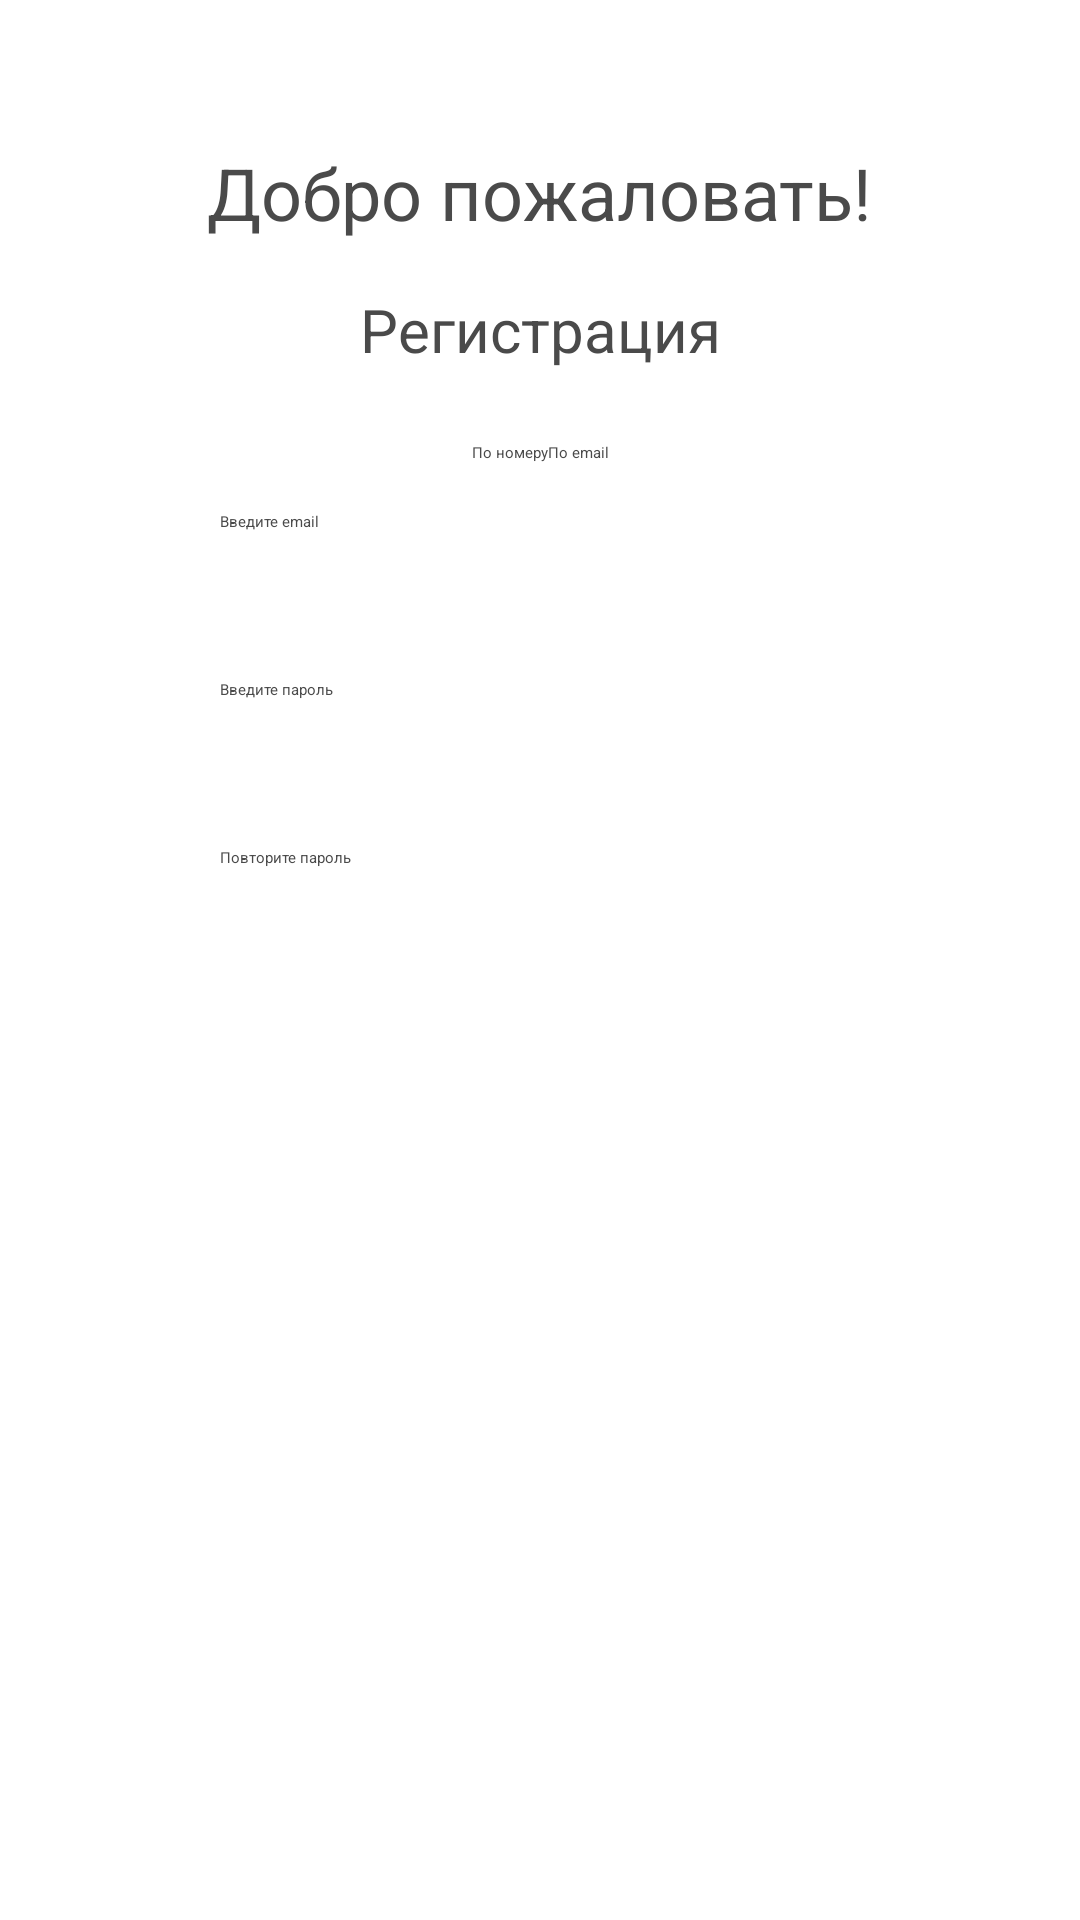

Produce the Android XML layout that renders to this screen, including the resource entries it uses.
<!-- AndroidManifest.xml: application theme Theme.UniApp -->
<!-- res/layout/activity_registration.xml -->
<?xml version="1.0" encoding="utf-8"?>
<androidx.constraintlayout.widget.ConstraintLayout xmlns:android="http://schemas.android.com/apk/res/android"
    xmlns:app="http://schemas.android.com/apk/res-auto"
    xmlns:tools="http://schemas.android.com/tools"
    android:layout_width="match_parent"
    android:layout_height="match_parent"
    android:padding="16dp"
    tools:context=".RegistrationActivity"
    android:theme="@style/AppTheme">

    <TextView
        android:id="@+id/header"
        style="@style/HeaderStyle"
        android:layout_width="wrap_content"
        android:layout_height="wrap_content"
        android:text="@string/welcome"
        app:layout_constraintTop_toTopOf="parent"
        app:layout_constraintStart_toStartOf="parent"
        app:layout_constraintEnd_toEndOf="parent"
        android:layout_marginTop="32dp"/>

    <TextView
        android:id="@+id/subheader"
        style="@style/SubheaderStyle"
        android:layout_width="wrap_content"
        android:layout_height="wrap_content"
        android:text="@string/registration"
        android:layout_marginTop="16dp"
        app:layout_constraintTop_toBottomOf="@id/header"
        app:layout_constraintStart_toStartOf="parent"
        app:layout_constraintEnd_toEndOf="parent"/>

    <LinearLayout
        android:id="@+id/button_container"
        android:layout_width="wrap_content"
        android:layout_height="wrap_content"
        android:orientation="horizontal"
        android:layout_marginTop="24dp"
        app:layout_constraintTop_toBottomOf="@id/subheader"
        app:layout_constraintStart_toStartOf="parent"
        app:layout_constraintEnd_toEndOf="parent"
        style="?android:attr/buttonBarStyle">

        <Button
            android:id="@+id/by_number"
            style="?android:attr/buttonBarButtonStyle"
            android:layout_width="wrap_content"
            android:layout_height="wrap_content"
            android:text="@string/by_number"
            android:textColor="@color/darkGray"
            android:background="@android:color/transparent"/>

        <Button
            android:id="@+id/by_email"
            style="?android:attr/buttonBarButtonStyle"
            android:layout_width="wrap_content"
            android:layout_height="wrap_content"
            android:text="@string/by_email"
            android:textColor="@color/darkGray"
            android:background="@android:color/transparent"/>
    </LinearLayout>

    <EditText
        android:id="@+id/email_input"
        android:layout_width="0dp"
        android:layout_height="48dp"
        style="@style/EditTextStyle"
        android:layout_marginTop="16dp"
        app:layout_constraintTop_toBottomOf="@id/button_container"
        app:layout_constraintStart_toStartOf="parent"
        app:layout_constraintEnd_toEndOf="parent"
        app:layout_constraintWidth_percent="0.65"
        android:hint="@string/enter_email"
        android:ellipsize="start"
        android:singleLine="true"
        android:scrollHorizontally="true" />

    <EditText
        android:id="@+id/password_input"
        android:layout_width="0dp"
        android:layout_height="48dp"
        style="@style/EditTextStyle"
        android:layout_marginTop="8dp"
        app:layout_constraintTop_toBottomOf="@id/email_input"
        app:layout_constraintStart_toStartOf="parent"
        app:layout_constraintEnd_toEndOf="parent"
        app:layout_constraintWidth_percent="0.65"
        android:hint="@string/enter_password"
        android:ellipsize="start"
        android:singleLine="true"
        android:scrollHorizontally="true" />

    <EditText
        android:id="@+id/repeat_password_input"
        android:layout_width="0dp"
        android:layout_height="48dp"
        style="@style/EditTextStyle"
        android:layout_marginTop="8dp"
        app:layout_constraintTop_toBottomOf="@id/password_input"
        app:layout_constraintStart_toStartOf="parent"
        app:layout_constraintEnd_toEndOf="parent"
        app:layout_constraintWidth_percent="0.65"
        android:hint="@string/repeat_password"
        android:ellipsize="start"
        android:singleLine="true"
        android:scrollHorizontally="true" />


    <Button
        android:id="@+id/register_button"
        style="@style/ButtonStyle"
        android:layout_width="wrap_content"
        android:layout_height="wrap_content"
        android:text="@string/register"
        android:layout_marginTop="16dp"
        android:layout_marginBottom="16dp"
        app:layout_constraintTop_toBottomOf="@id/repeat_password_input"
        app:layout_constraintStart_toStartOf="parent"
        app:layout_constraintEnd_toEndOf="parent"/>
</androidx.constraintlayout.widget.ConstraintLayout>
<!-- resources referenced by this layout -->
<resources>
  <color name="darkGray">#4A4A4A</color>
  <string name="by_email">По email</string>
  <string name="by_number">По номеру</string>
  <string name="enter_email">Введите email</string>
  <string name="enter_password">Введите пароль</string>
  <string name="register">ЗАРЕГИСТРИРОВАТЬСЯ</string>
  <string name="registration">Регистрация</string>
  <string name="repeat_password">Повторите пароль</string>
  <string name="welcome">Добро пожаловать!</string>
  <style name="AppTheme" parent="Theme.AppCompat.Light.DarkActionBar">
          <item name="colorPrimary">@color/colorPrimary</item>
          <item name="colorPrimaryDark">@color/colorPrimaryDark</item>
          <item name="colorAccent">@color/colorAccent</item>
          <item name="android:textColor">@color/darkGray</item>
          <item name="android:buttonStyle">@style/ButtonStyle</item>
          <item name="android:editTextStyle">@style/EditTextStyle</item>
          <item name="android:textViewStyle">@style/TextViewStyle</item>
      </style>
  <style name="ButtonStyle" parent="Widget.AppCompat.Button">
          <item name="android:background">@drawable/button_background</item>
          <item name="android:textColor">@color/white</item>
      </style>
  <style name="EditTextStyle" parent="Widget.AppCompat.EditText">
          <item name="android:textColor">@color/darkGray</item>
          <item name="android:layout_height">48dp</item>
      </style>
  <style name="HeaderStyle" parent="Widget.AppCompat.TextView">
          <item name="android:textSize">24sp</item>
          <item name="android:textColor">@color/darkGray</item>
      </style>
  <style name="SubheaderStyle" parent="Widget.AppCompat.TextView">
          <item name="android:textSize">20sp</item>
          <item name="android:textColor">@color/darkGray</item>
      </style>
  <color name="colorPrimary">#119911</color>
  <color name="colorPrimaryDark">#114411</color>
  <color name="colorAccent">#03DAC5</color>
  <style name="TextViewStyle" parent="Widget.AppCompat.TextView">
          <item name="android:textColor">@color/darkGray</item>
      </style>
  <color name="white">#FFFFFF</color>
</resources>
